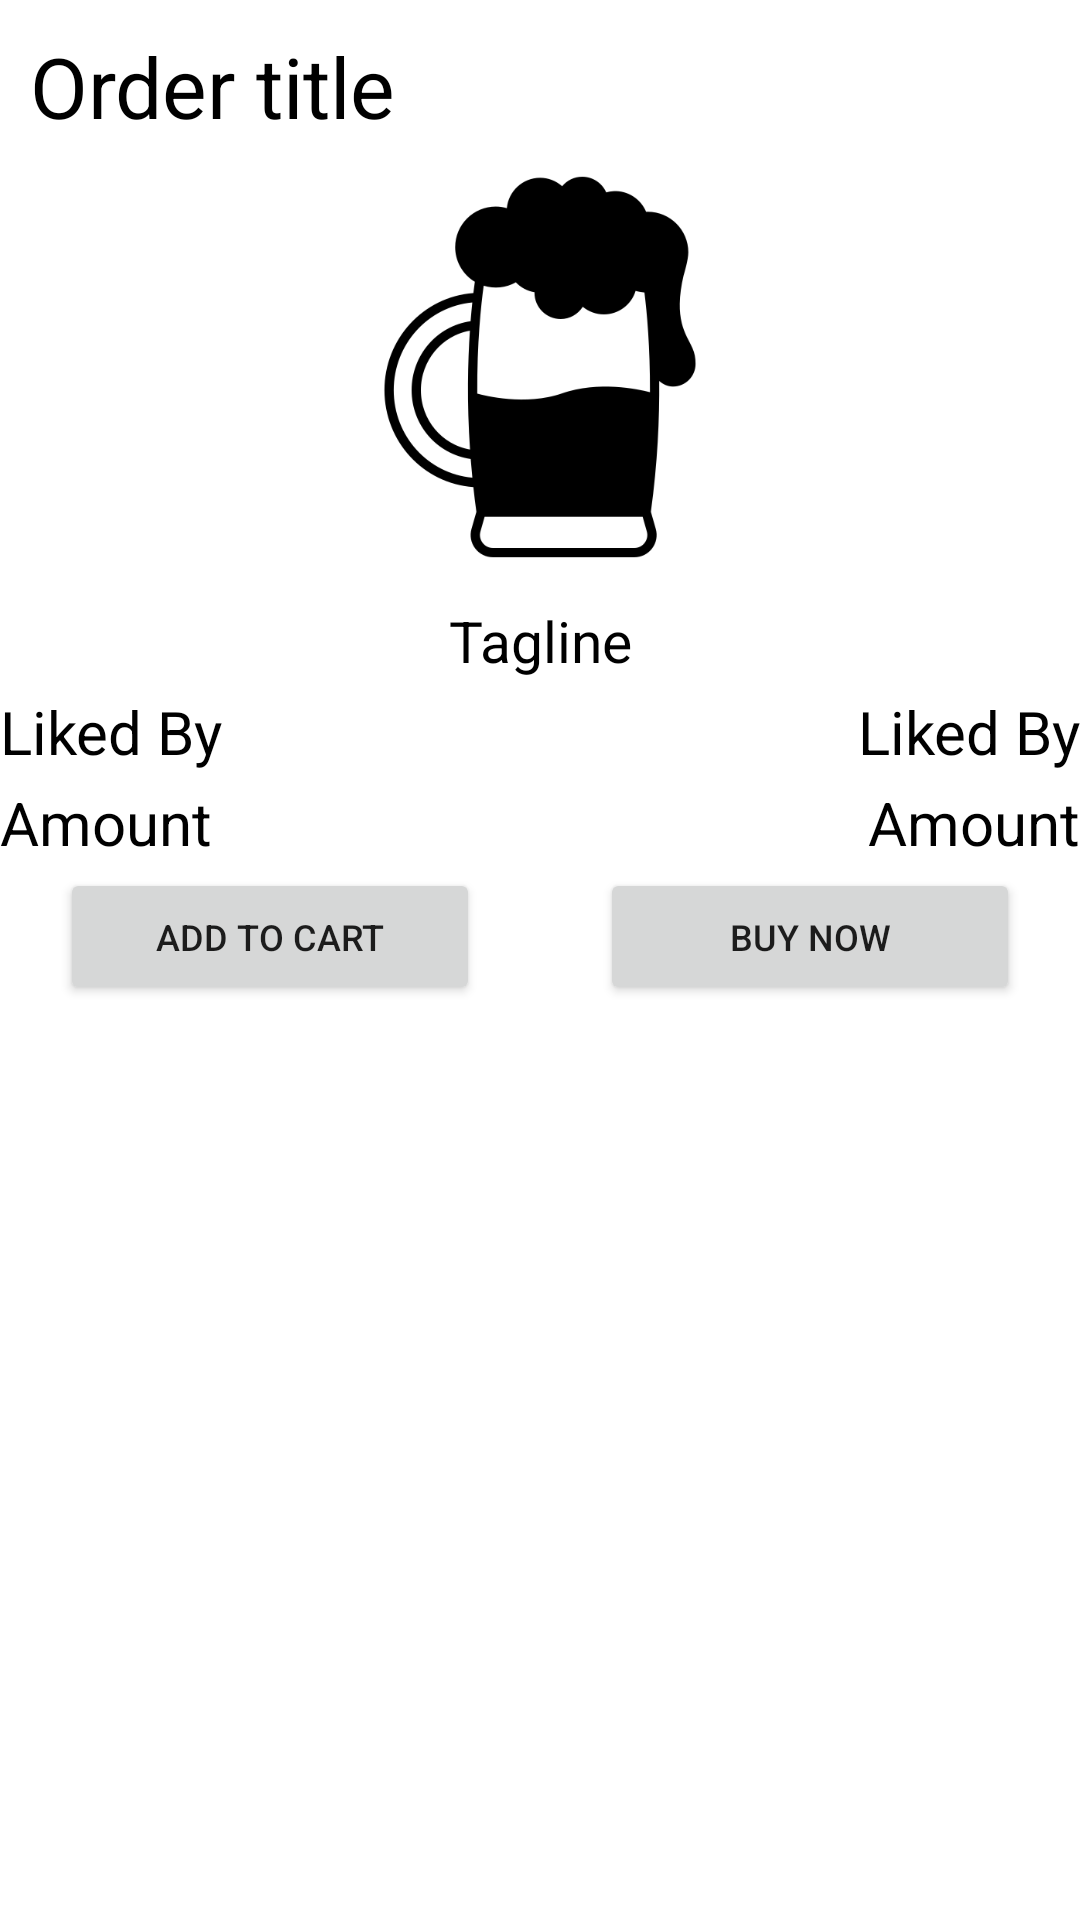

This screen was rendered from an Android layout file. Write that file and the resources it references.
<!-- AndroidManifest.xml: application theme Theme.Let_me_have_one -->
<!-- res/layout/newxmlcheck.xml -->
<?xml version="1.0" encoding="utf-8"?>
<layout xmlns:android="http://schemas.android.com/apk/res/android">

    <data>

    </data>

    <LinearLayout
        android:layout_width="match_parent"
        android:orientation="vertical"
        android:layout_height="match_parent">


        <LinearLayout
            android:layout_width="match_parent"
            android:layout_height="0dp"
            android:orientation="vertical"
            android:layout_weight="1">

            <TextView
                android:id="@+id/title"
                android:layout_width="match_parent"
                android:layout_marginLeft="10dp"
                android:layout_height="0dp"
                android:textSize="28dp"
                android:text="Order title"
                android:layout_marginTop="10dp"
                android:textColor="@color/black"
                android:layout_weight="0.12" />

            <ImageView
                android:id="@+id/beer_image"
                android:padding="10dp"
                android:src="@drawable/beer"
                android:layout_width="match_parent"
                android:layout_height="0dp"
                android:layout_weight="0.5" />

            <TextView
                android:id="@+id/tagline"
                android:layout_width="match_parent"
                android:text="Tagline"
                android:textSize="19dp"
                android:gravity="center"
                android:textColor="@color/black"
                android:layout_height="0dp"
                android:layout_weight="0.1" />

            <LinearLayout
                android:layout_width="match_parent"
                android:layout_height="0dp"
                android:orientation="horizontal"
                android:layout_weight="0.2">

                <LinearLayout
                    android:layout_width="0dp"
                    android:layout_weight="1"
                    android:orientation="vertical"
                    android:layout_height="match_parent">

                    <TextView
                        android:layout_width="match_parent"
                        android:layout_height="0dp"
                        android:layout_weight="1"
                        android:gravity="center|left"
                        android:textColor="@color/black"
                        android:text="Liked By"
                        android:textSize="20dp" />

                    <TextView
                        android:layout_width="match_parent"
                        android:layout_height="0dp"
                        android:layout_weight="1"
                        android:textColor="@color/black"
                        android:gravity="center|left"
                        android:text="Amount"
                        android:textSize="20dp" />

                </LinearLayout>

                <LinearLayout
                    android:layout_width="0dp"
                    android:layout_weight="1"
                    android:orientation="vertical"
                    android:layout_height="match_parent">

                    <TextView
                        android:id="@+id/no_of_reviews"
                        android:layout_width="match_parent"
                        android:layout_height="0dp"
                        android:layout_weight="1"
                        android:gravity="center|right"
                        android:textColor="@color/black"
                        android:text="Liked By"
                        android:textSize="20dp" />

                    <TextView
                        android:id="@+id/amount"
                        android:layout_width="match_parent"
                        android:layout_height="0dp"
                        android:layout_weight="1"
                        android:textColor="@color/black"
                        android:gravity="center|right"
                        android:text="Amount"
                        android:textSize="20dp" />

                </LinearLayout>


            </LinearLayout>

            <LinearLayout
                android:layout_width="match_parent"
                android:layout_height="0dp"
                android:layout_weight="0.15">

                <LinearLayout
                    android:layout_width="0dp"
                    android:layout_weight="1"
                    android:gravity="center"
                    android:layout_height="match_parent">

                    <Button
                        android:id="@+id/addToCart"
                        android:layout_width="140dp"
                        android:layout_height="wrap_content"
                        android:textSize="12dp"
                        android:text="Add to cart" />

                </LinearLayout>

                <LinearLayout
                    android:layout_width="0dp"
                    android:layout_weight="1"
                    android:gravity="center"
                    android:layout_height="wrap_content">

                    <Button
                        android:id="@+id/buyNow"
                        android:layout_width="140dp"
                        android:layout_height="match_parent"
                        android:textSize="12dp"
                        android:text="Buy Now" />


                </LinearLayout>

            </LinearLayout>


            <LinearLayout
                android:layout_width="match_parent"
                android:layout_height="0dp"
                android:layout_weight="1">


            </LinearLayout>

        </LinearLayout>

    </LinearLayout>
</layout>
<!-- resources referenced by this layout -->
<resources>
  <color name="black">#FF000000</color>
  <!-- drawable beer: png bitmap (drawable, 16179 bytes) -->
  <style name="Theme.Let_me_have_one" parent="Theme.MaterialComponents.DayNight.NoActionBar">
          
          <item name="colorPrimary">@color/blue</item>
          <item name="colorPrimaryVariant">@color/purple_700</item>
          <item name="colorOnPrimary">@color/white</item>
          
          <item name="colorSecondary">@color/teal_200</item>
          <item name="colorSecondaryVariant">@color/teal_700</item>
          <item name="colorOnSecondary">@color/black</item>
          
          <item name="android:statusBarColor">@color/darkBlue</item>
          
  
      </style>
  <color name="blue">#009bdc</color>
  <color name="purple_700">#FF3700B3</color>
  <color name="white">#FFFFFFFF</color>
  <color name="teal_200">#FF03DAC5</color>
  <color name="teal_700">#FF018786</color>
  <color name="darkBlue">#047DDD</color>
</resources>
